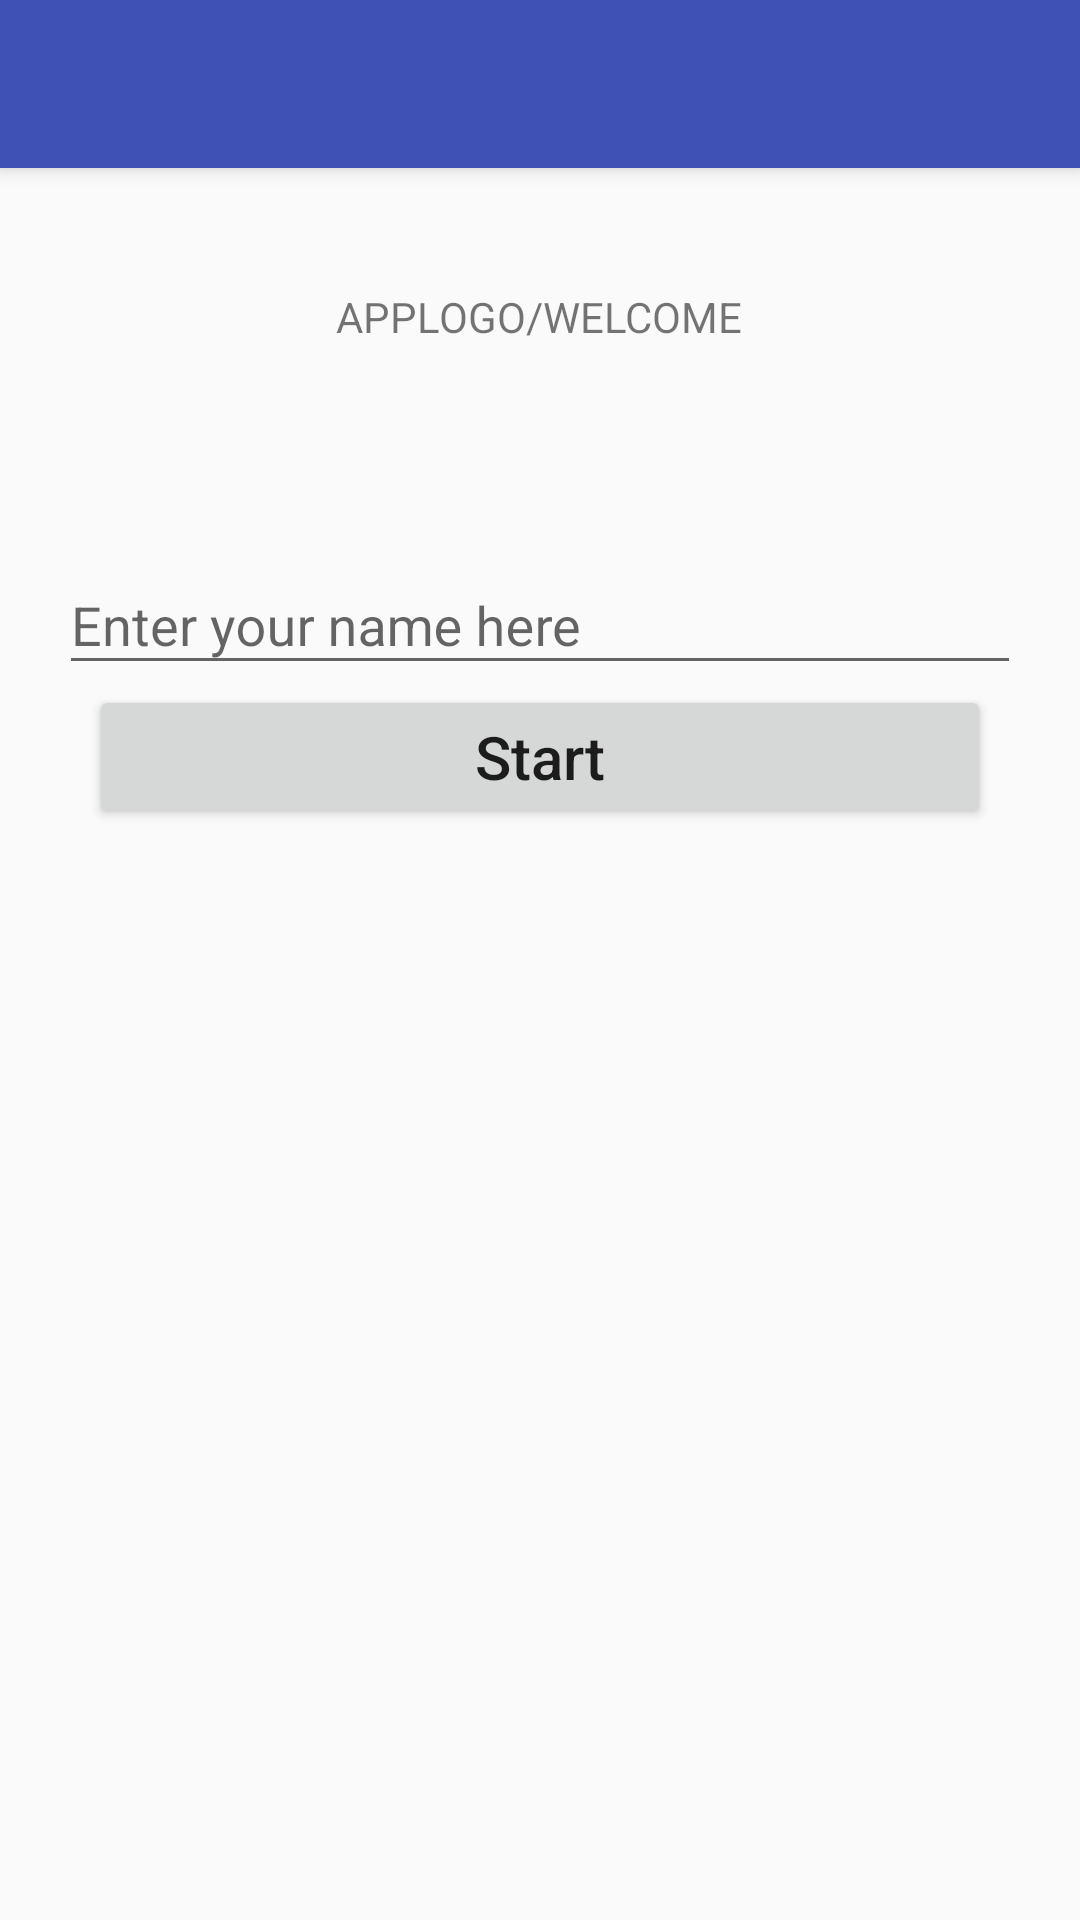

Here is an Android app screen rendered from its layout file. Give the layout XML and the strings, colors and styles it references.
<!-- AndroidManifest.xml: application theme AppTheme.NoActionBar -->
<!-- res/layout/activity_login_screen.xml -->
<?xml version="1.0" encoding="utf-8"?>
<android.support.design.widget.CoordinatorLayout
	xmlns:android="http://schemas.android.com/apk/res/android"
	xmlns:app="http://schemas.android.com/apk/res-auto"
	xmlns:tools="http://schemas.android.com/tools"
	android:layout_width="match_parent"
	android:layout_height="match_parent"
	android:fitsSystemWindows="true"
	tools:context=".LoginActivity">

	<android.support.design.widget.AppBarLayout
		android:layout_width="match_parent"
		android:layout_height="wrap_content"
		android:theme="@style/AppTheme.AppBarOverlay">

		<android.support.v7.widget.Toolbar
			android:id="@+id/toolbar"
			android:layout_width="match_parent"
			android:layout_height="?attr/actionBarSize"
			android:background="?attr/colorPrimary"
			app:popupTheme="@style/AppTheme.PopupOverlay"/>

	</android.support.design.widget.AppBarLayout>

	<include layout="@layout/content_login_screen"/>

</android.support.design.widget.CoordinatorLayout>
<!-- res/layout/content_login_screen.xml (included above) -->
<?xml version="1.0" encoding="utf-8"?>
<RelativeLayout
	xmlns:android="http://schemas.android.com/apk/res/android"
	xmlns:app="http://schemas.android.com/apk/res-auto"
	xmlns:tools="http://schemas.android.com/tools"
	android:layout_width="match_parent"
	android:layout_height="match_parent"
	android:descendantFocusability="beforeDescendants"
	android:focusableInTouchMode="true"
	android:paddingBottom="@dimen/activity_vertical_margin"
	android:paddingLeft="@dimen/activity_horizontal_margin"
	android:paddingRight="@dimen/activity_horizontal_margin"
	android:paddingTop="@dimen/activity_vertical_margin"
	app:layout_behavior="@string/appbar_scrolling_view_behavior"
	tools:context=".LoginActivity"
	tools:showIn="@layout/activity_login_screen">

	<TextView
		android:id="@+id/text_login"
		android:layout_width="wrap_content"
		android:layout_height="wrap_content"
		android:layout_centerHorizontal="true"
		android:layout_marginEnd="20dp"
		android:layout_marginStart="20dp"
		android:layout_marginTop="40dp"
		android:text="APPLOGO/WELCOME"/>

	<android.support.design.widget.TextInputLayout
		android:id="@+id/nameWrapper"
		android:layout_width="match_parent"
		android:layout_height="wrap_content"
		android:layout_below="@+id/tv_LoginScreen"
		android:layout_marginTop="120dp">

		<EditText
			android:id="@+id/editText"
			android:layout_width="match_parent"
			android:layout_height="wrap_content"
			android:layout_marginEnd="20dp"
			android:layout_marginStart="20dp"
			android:hint="@string/name_hint"
			android:inputType="textPersonName"
			android:maxLength="25"/>

	</android.support.design.widget.TextInputLayout>

	<Button
		android:id="@+id/button"
		android:layout_width="match_parent"
		android:layout_height="wrap_content"
		android:layout_below="@id/nameWrapper"
		android:layout_centerHorizontal="true"
		android:layout_marginEnd="30dp"
		android:layout_marginStart="30dp"
		android:onClick="buttonStartAppOnClick"
		android:text="@string/start"
		android:textSize="20sp"/>

</RelativeLayout>
<!-- resources referenced by this layout -->
<resources>
  <string name="name_hint">Enter your name here</string>
  <string name="start">Start</string>
  <style name="AppTheme.AppBarOverlay" parent="ThemeOverlay.AppCompat.Dark.ActionBar" />
  <style name="AppTheme.PopupOverlay" parent="ThemeOverlay.AppCompat.Light" />
  <style name="AppTheme.NoActionBar">
  		<item name="windowActionBar">false</item>
  		<item name="windowNoTitle">true</item>
  		<item name="android:statusBarColor">@color/colorPrimaryDark</item>
  		<item name="android:navigationBarColor">@color/colorPrimaryDark</item>
  	</style>
  <color name="colorPrimaryDark">#303F9F</color>
</resources>
